Labelled photos from "splits", an image-classification folder in adityamathur06/SentryGlide. The possible labels are: body tissue or organ, gauze, glass equipment packaging, metal equipment packaging, organic waste, paper equipment packaging, plastic equipment packaging, syringe, syringe needle, tweezers.

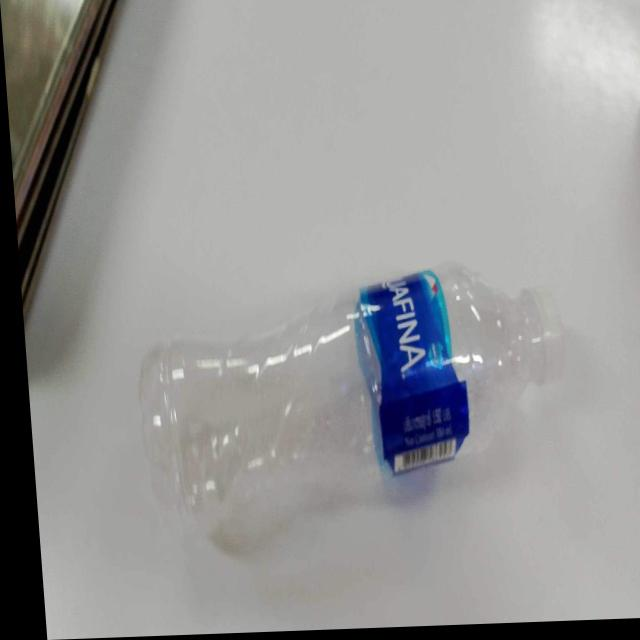
Label: plastic equipment packaging

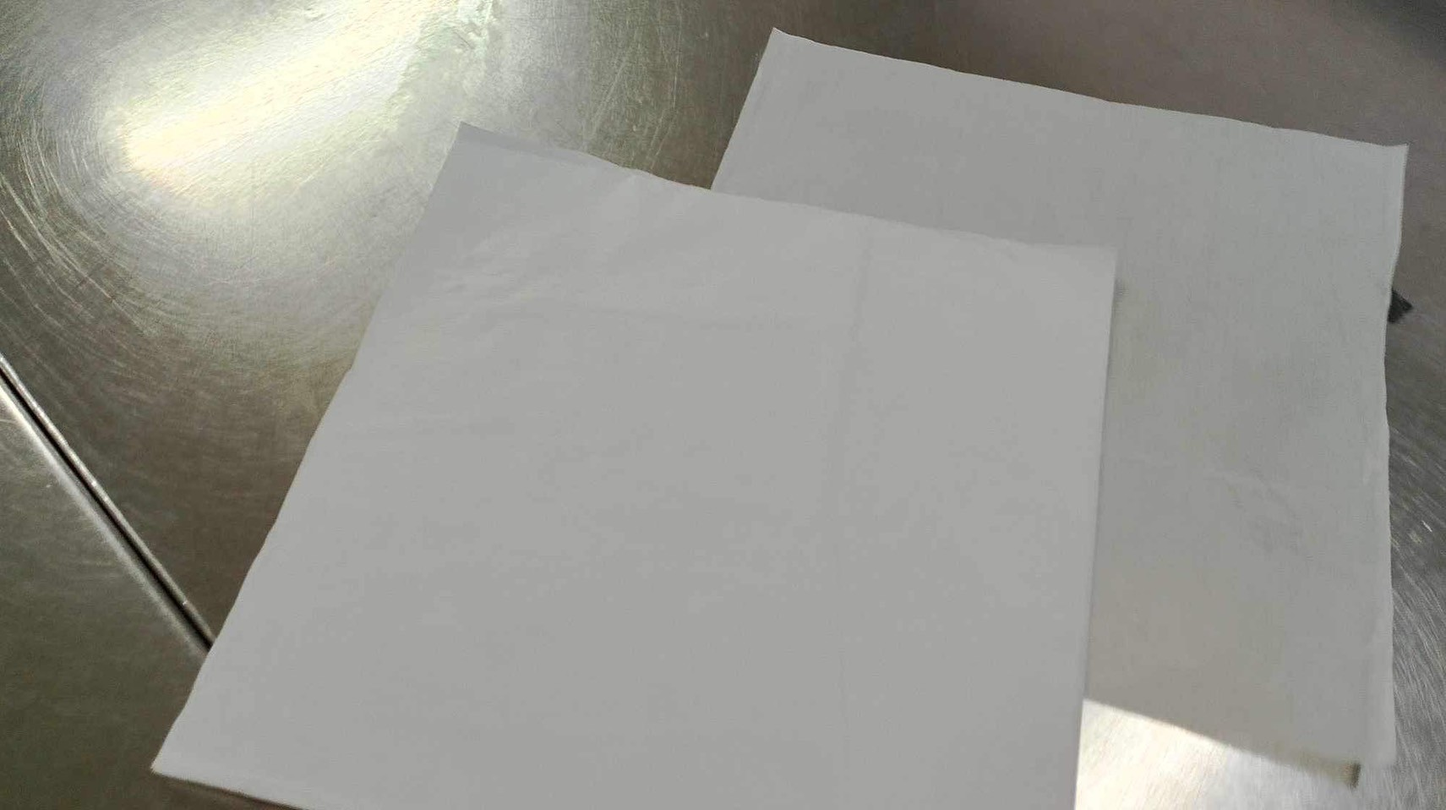
Label: paper equipment packaging

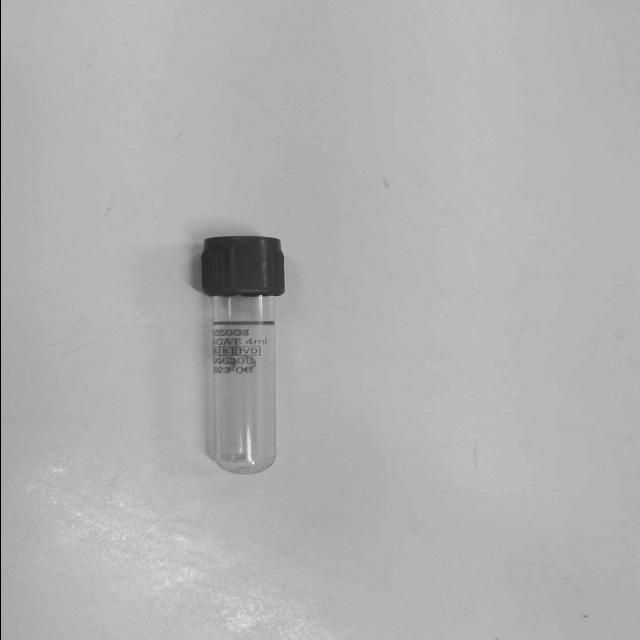
Label: glass equipment packaging

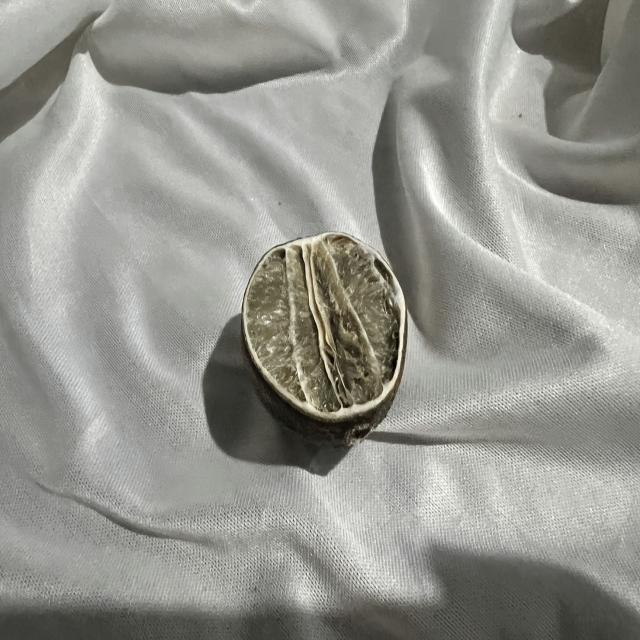
Label: organic waste

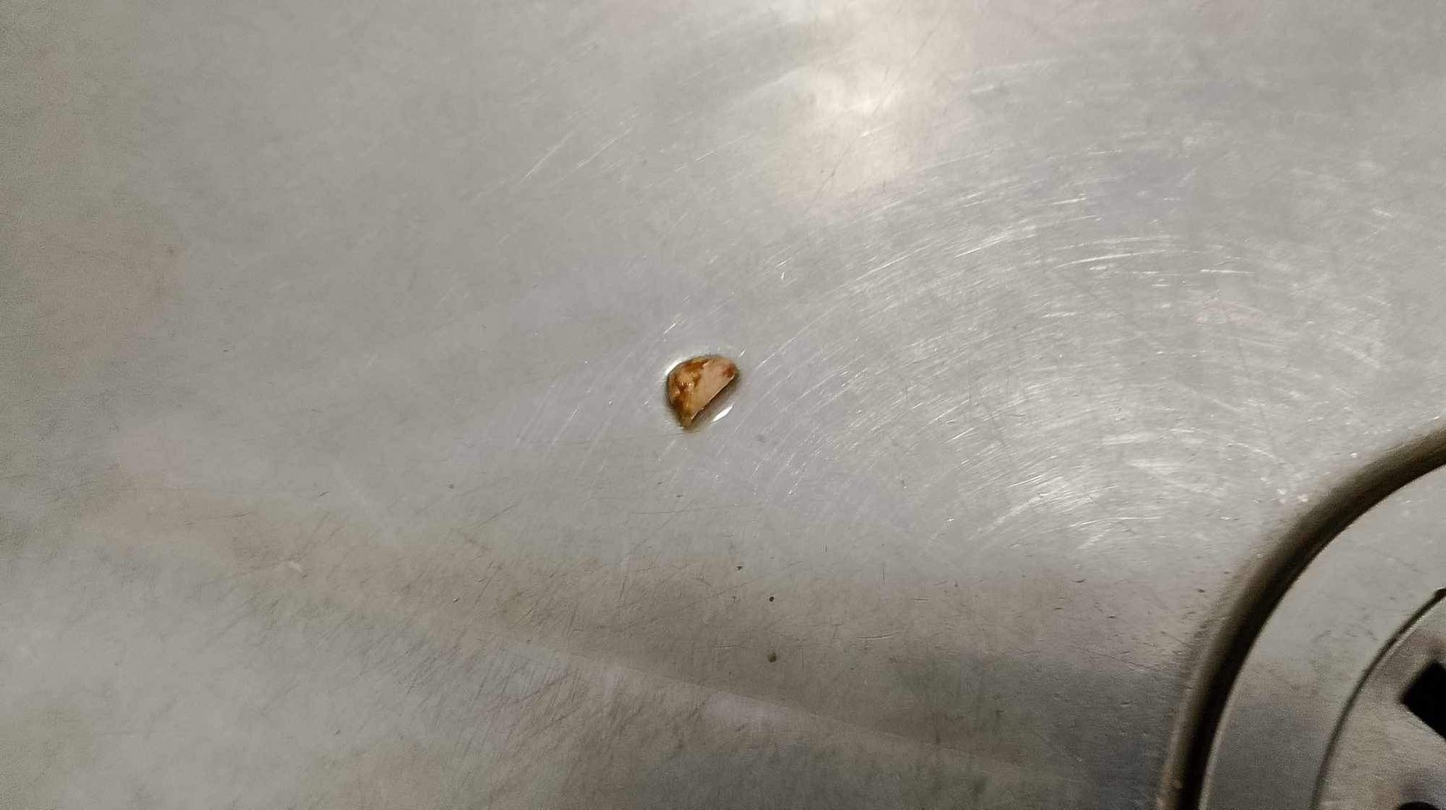
Label: body tissue or organ

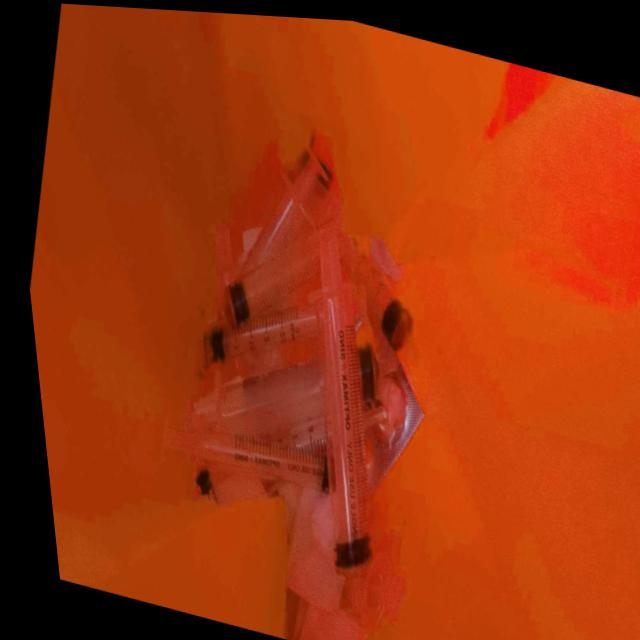
Label: syringe
